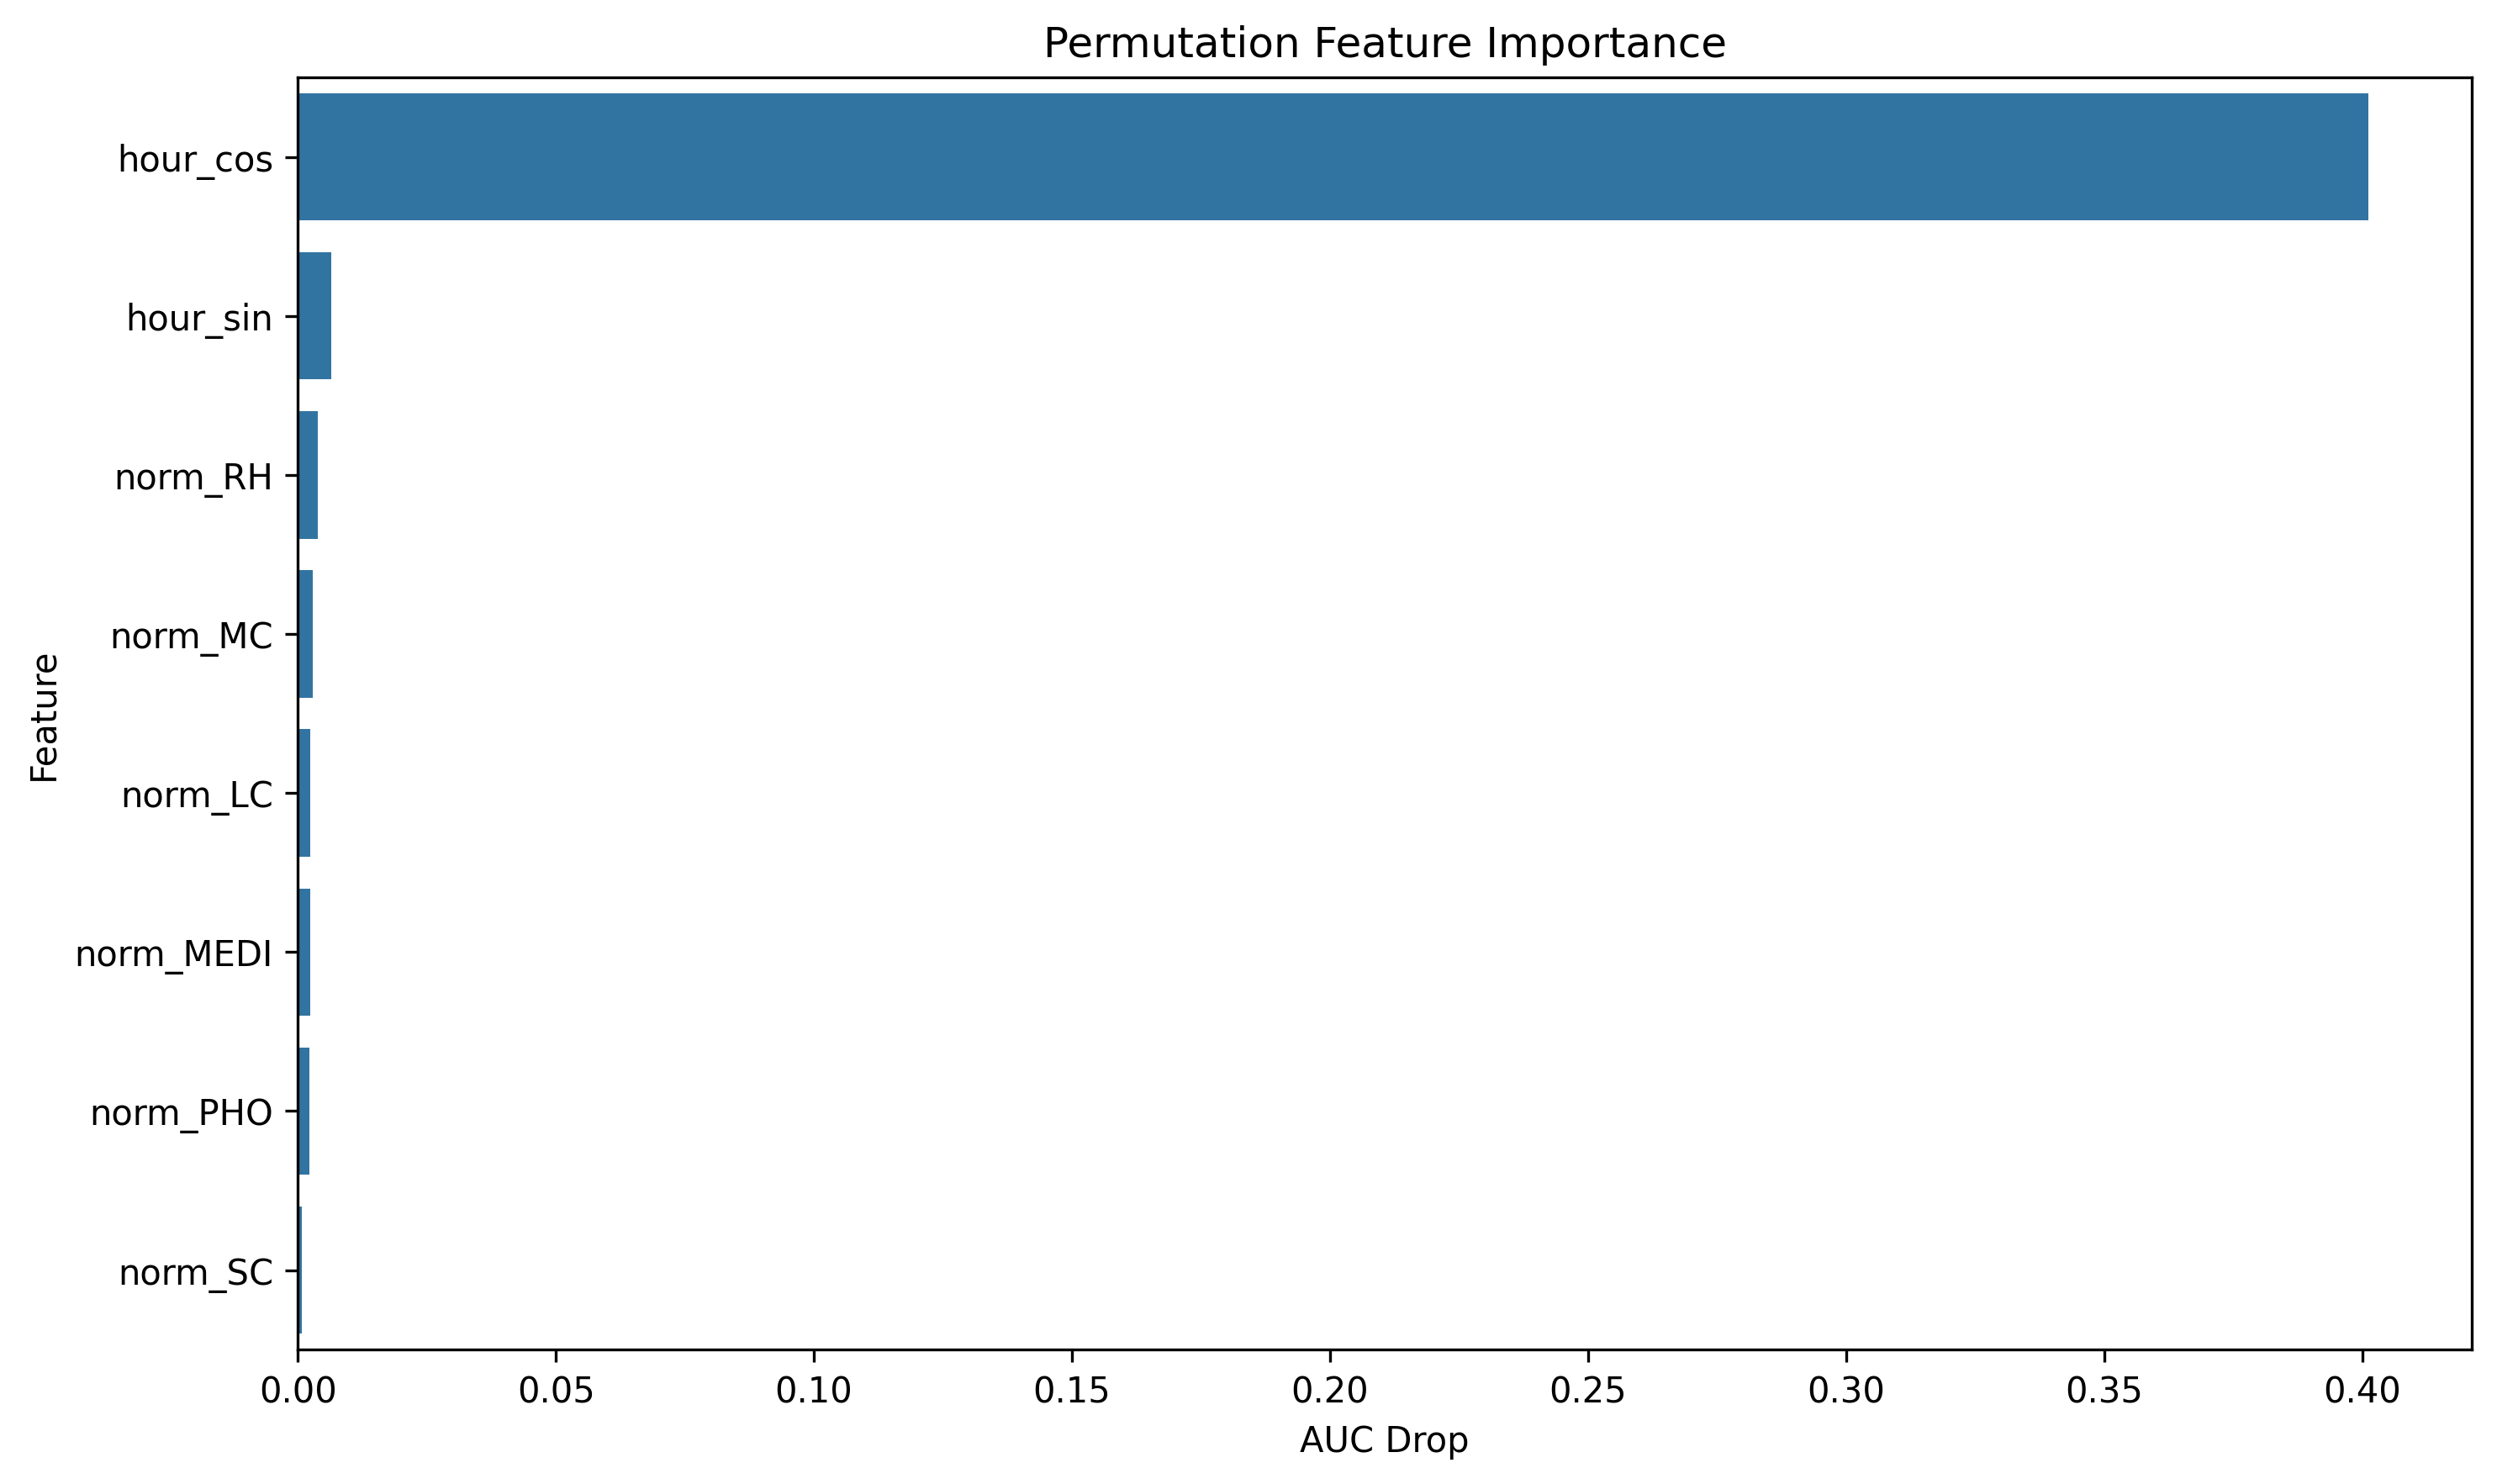

The table this chart was drawn from, first rows:
feature, importance
hour_cos, 0.4012
hour_sin, 0.006464
norm_RH, 0.003869
norm_MC, 0.002909
norm_LC, 0.002423
norm_MEDI, 0.002371
norm_PHO, 0.002194
norm_SC, 0.0008148
